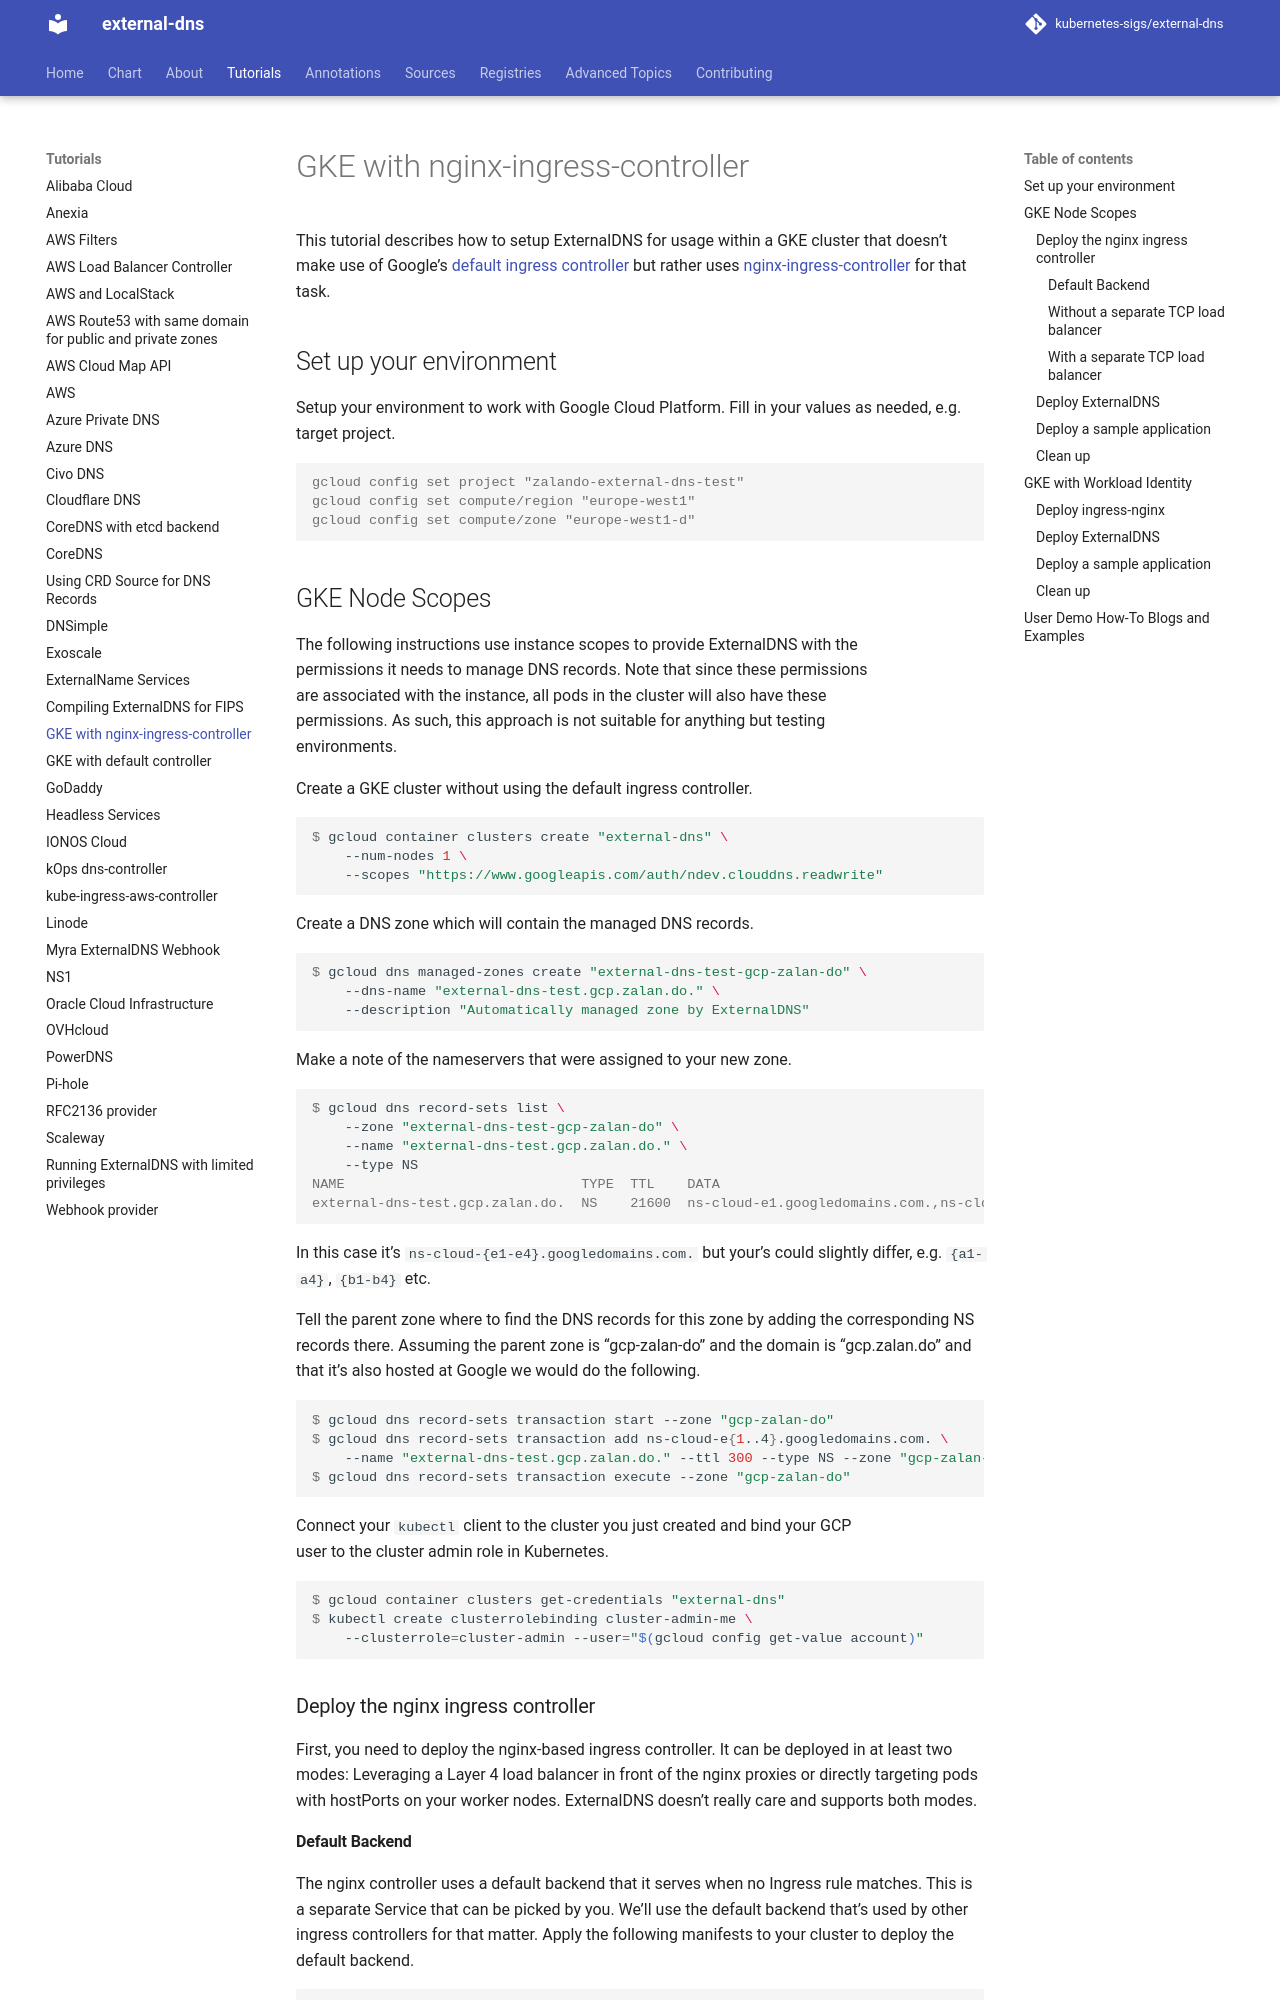

repository: kubernetes-sigs/external-dns · page: v0.24.0/docs/tutorials/gke-nginx/index.html · generator: mkdocs

# GKE with nginx-ingress-controller

This tutorial describes how to setup ExternalDNS for usage within a GKE cluster that doesn't make use of Google's [default ingress controller](https://github.com/kubernetes/ingress-gce) but rather uses [nginx-ingress-controller](https://github.com/kubernetes/ingress-nginx) for that task.

## Set up your environment

Setup your environment to work with Google Cloud Platform. Fill in your values as needed, e.g. target project.

```console
gcloud config set project "zalando-external-dns-test"
gcloud config set compute/region "europe-west1"
gcloud config set compute/zone "europe-west1-d"
```
